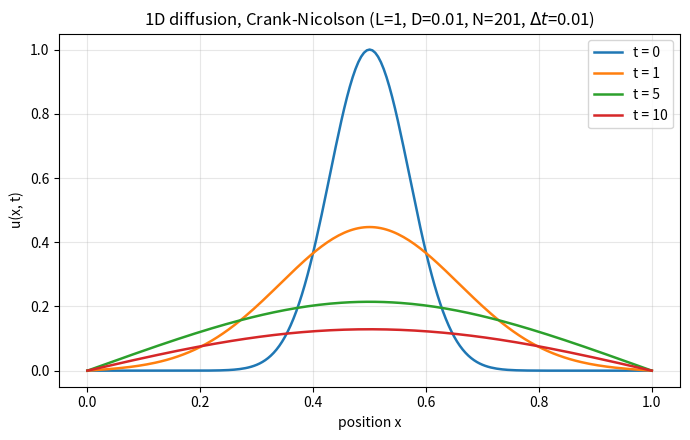

Recreate this plot in Python. (Note: this script raises an exception after producing the figure.)
"""Dirichlet boundaries u(0,t) = u(L,t) = 0, initial condition u(x,0) = exp(-((x - L/2)/0.1)^2)."""
import json
import numpy as np
import matplotlib
matplotlib.use("Agg")
import matplotlib.pyplot as plt

# ---------------- numerical parameters ----------------
L = 1.0                          # domain length
D = 0.01                         # diffusion coefficient
N = 201                          # number of grid points (including the two boundary points)
dt = 0.01                        # time step
t_out = [0.0, 1.0, 5.0, 10.0]    # output times

def initial(x, L):
    """Initial condition u(x,0) = exp[-((x - L/2)/0.1)^2]."""
    return np.exp(-((x - L / 2) / 0.1) ** 2)

def tridiag_factor(a, b, c, m):
    """Factorise the constant tridiagonal matrix tridiag(a, b, c) of size m (Thomas algorithm).
    Because A does not change in time, this is done only once."""
    cp = np.empty(m); den = np.empty(m)
    den[0] = b; cp[0] = c / b
    for i in range(1, m):
        den[i] = b - a * cp[i - 1]
        cp[i] = c / den[i]
    return cp, den

def tridiag_solve(a, cp, den, d):
    """Solve A x = d using the stored factorisation: forward elimination, then back substitution."""
    m = d.size; y = np.empty(m); x = np.empty(m)
    y[0] = d[0] / den[0]
    for i in range(1, m):
        y[i] = (d[i] - a * y[i - 1]) / den[i]
    x[-1] = y[-1]
    for i in range(m - 2, -1, -1):
        x[i] = y[i] - cp[i] * x[i + 1]
    return x

def crank_nicolson(L, D, N, dt, t_out):
    """Advance the solution with Crank-Nicolson; return x and a dict {t: u(x,t)} for each output time."""
    x = np.linspace(0.0, L, N)                   # (a) uniform grid, dx = L/(N-1)
    dx = x[1] - x[0]
    r = D * dt / dx**2
    u = initial(x, L)                            # (b) initial condition
    u[0] = u[-1] = 0.0                           # (c) boundary conditions
    m = N - 2                                    # number of interior unknowns
    a = c = -0.5 * r; b = 1.0 + r                # A = tridiag(-r/2, 1+r, -r/2)
    cp, den = tridiag_factor(a, b, c, m)
    steps_out = {int(round(t / dt)): t for t in t_out}
    out = {}
    if 0 in steps_out: out[0.0] = u.copy()
    for n in range(1, int(round(max(t_out) / dt)) + 1):
        # right-hand side B u^n, B = tridiag(r/2, 1-r, r/2)
        rhs = 0.5 * r * (u[:-2] + u[2:]) + (1.0 - r) * u[1:-1]
        u[1:-1] = tridiag_solve(a, cp, den, rhs)  # (d) solve A u^{n+1} = B u^n
        u[0] = u[-1] = 0.0                       # (c) impose boundary conditions every step
        if n in steps_out: out[steps_out[n]] = u.copy()   # (e) store output
    return x, out, r

def exact(x, t, L=L, D=D, nmax=600):
    """Exact solution by a Fourier sine series (used only to validate the numerical result)."""
    xf = np.linspace(0, L, 40001)
    n = np.arange(1, nmax + 1)[:, None]
    bn = 2.0 / L * np.trapezoid(initial(xf, L) * np.sin(n * np.pi * xf / L), xf, axis=1)
    return (bn[:, None] * np.sin(n * np.pi * x / L) * np.exp(-D * (n * np.pi / L) ** 2 * t)).sum(axis=0)

if __name__ == "__main__":
    x, sol, r = crank_nicolson(L, D, N, dt, t_out)
    dx = x[1] - x[0]
    # ---- required plot ----
    fig, ax = plt.subplots(figsize=(7, 4.5))
    for t in t_out:
        ax.plot(x, sol[t], lw=1.8, label=f"t = {t:g}")
    ax.set_xlabel("position x"); ax.set_ylabel("u(x, t)")
    ax.set_title(f"1D diffusion, Crank-Nicolson (L={L:g}, D={D:g}, N={N}, $\\Delta t$={dt:g})")
    ax.legend(); ax.grid(alpha=.3); fig.tight_layout(); fig.savefig("figs/cca_main.png", dpi=150); plt.close(fig)

    # ---- validation against the exact series ----
    err = {t: float(np.max(np.abs(sol[t] - (initial(x, L) if t == 0 else exact(x, t))))) for t in t_out}
    fig, ax = plt.subplots(1, 2, figsize=(10, 3.8))
    for k, t in enumerate(t_out):
        ex = initial(x, L) if t == 0 else exact(x, t)
        ax[0].plot(x, ex, "-", color=f"C{k}", lw=1.2, label=f"exact, t={t:g}")
        ax[0].plot(x[::8], sol[t][::8], "o", color=f"C{k}", ms=3.5, mfc="none")
        ax[1].semilogy(x, np.abs(sol[t] - ex) + 1e-18, color=f"C{k}", label=f"t = {t:g}")
    ax[0].plot([], [], "ko", mfc="none", ms=3.5, label="Crank-Nicolson")
    ax[0].set_xlabel("position x"); ax[0].set_ylabel("u(x, t)"); ax[0].set_title("Numerical vs exact solution"); ax[0].legend(fontsize=7)
    ax[1].set_xlabel("position x"); ax[1].set_ylabel("|u_num - u_exact|"); ax[1].set_title("Absolute error"); ax[1].legend(fontsize=7)
    for a_ in ax: a_.grid(alpha=.3)
    fig.tight_layout(); fig.savefig("figs/cca_valid.png", dpi=150); plt.close(fig)

    # ---- diagnostics: peak value, area, free-space comparison ----
    t0 = (0.1) ** 2 / (4 * D)                    # initial Gaussian = free-space solution at t0
    diag = {str(t): dict(peak=float(sol[t].max()), area=float(np.trapezoid(sol[t], x)),
                         free_peak=float(np.sqrt(t0 / (t0 + t))), maxerr=err[t],
                         exact_peak=float((initial(x, L) if t == 0 else exact(x, t)).max())) for t in t_out}
    # ---- sensitivity to dt (N fixed) and to dx (dt small), error at t = 1 ----
    ex1 = exact(x, 1.0)
    dt_tab = []
    for d_ in (0.5, 0.1, 0.01, 0.001):
        xx, s, rr = crank_nicolson(L, D, N, d_, [1.0]); dt_tab.append((d_, float(rr), float(np.max(np.abs(s[1.0] - ex1)))))
    dx_tab = []
    for n_ in (51, 101, 201, 401):
        xx, s, rr = crank_nicolson(L, D, n_, 0.001, [1.0])
        dx_tab.append((n_, float(xx[1] - xx[0]), float(np.max(np.abs(s[1.0] - exact(xx, 1.0))))))
    res = dict(L=L, D=D, N=N, dt=dt, dx=float(dx), r=float(r), diag=diag, dt_tab=dt_tab, dx_tab=dx_tab,
               u0_at_boundary=float(initial(np.array([0.0]), L)[0]), steps=int(round(10 / dt)),
               dt_explicit=float(0.5 * dx**2 / D))
    json.dump(res, open("res/cca.json", "w"), indent=1)
    print(json.dumps(res, indent=1))
